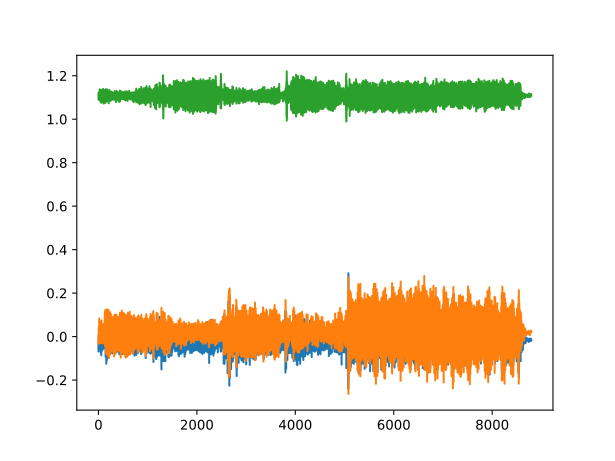

The data file committed next to this chart (first rows):
, 0, 1, 2
0, -0.02661, 0.001709, 1.119
1, -0.0686, -0.03369, 1.09
2, -0.06201, -0.02368, 1.104
3, -0.06201, -0.02368, 1.104
4, -0.02979, 0.005859, 1.113
5, 0.0004883, 0.03223, 1.114
6, 0.007812, 0.04199, 1.119
7, -0.01514, 0.03369, 1.123
8, -0.03149, 0.02271, 1.109
9, -0.02759, 0.02417, 1.093
10, -0.01733, 0.0293, 1.098
11, -0.021, 0.03125, 1.111
12, -0.03369, 0.02637, 1.111
13, -0.02417, 0.01978, 1.103
14, 0.0144, 0.0415, 1.098
15, 0.03906, 0.08179, 1.108
16, 0.0249, 0.08301, 1.113
17, -0.001465, 0.03418, 1.107
18, -0.01978, 0.0002441, 1.105
19, -0.03638, 0.00708, 1.102
20, -0.03638, 0.00708, 1.102
21, -0.05322, 0.002441, 1.091
22, -0.03247, -0.003662, 1.088
23, 0.01025, 0.03833, 1.12
24, 0.01294, 0.06543, 1.137
25, 0.004883, 0.01489, 1.101
26, 0.0332, -0.01147, 1.088
27, 0.0188, 0.03516, 1.117
28, -0.02612, 0.02832, 1.111
29, 0.004883, -0.00415, 1.098
30, 0.008301, 0.03369, 1.112
31, -0.04541, 0.02612, 1.104
32, 0.009521, -0.01636, 1.104
33, 0.0376, 0.01416, 1.135
34, -0.04834, 0.0332, 1.113
35, -0.01416, -0.01147, 1.092
36, 0.02661, -0.01709, 1.12
37, -0.05884, -0.003906, 1.096
38, -0.05371, -0.03027, 1.083
39, -0.005371, -0.00708, 1.105
40, -0.005615, 0.02808, 1.115
41, 0.007568, 0.04834, 1.124
42, 0.007568, 0.04834, 1.124
43, -0.004395, 0.05005, 1.114
44, -0.01416, -0.005615, 1.105
45, -0.01953, -0.01587, 1.122
46, -0.073, -0.003662, 1.099
47, -0.06616, 0.002197, 1.078
48, -0.03198, 0.0144, 1.112
49, -0.03369, 0.01782, 1.102
50, 0.003662, 0.03589, 1.109
51, 0.01685, 0.05298, 1.124
52, 0.003906, 0.02832, 1.109
53, -0.008057, 0.01172, 1.109
54, -0.04736, 0.01123, 1.11
55, -0.08472, -0.01929, 1.093
56, -0.08569, -0.01611, 1.092
57, -0.08569, -0.01611, 1.092
58, -0.05151, 0.01465, 1.106
59, 0.006104, 0.03784, 1.117
... 8,636 more rows
